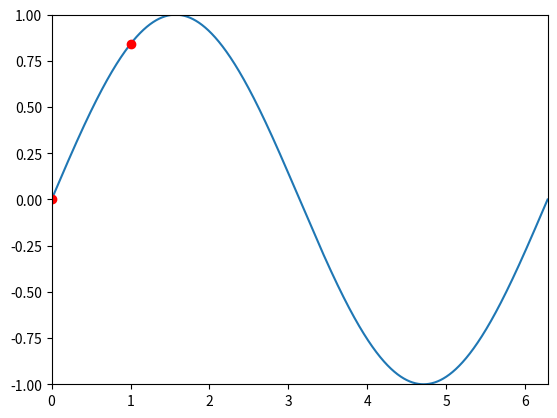

Generate this figure with matplotlib:
import numpy as np
import matplotlib.pyplot as plt
import matplotlib.animation as animation

TWOPI = 2 * np.pi

fig, ax = plt.subplots()

t = np.arange(0.0, TWOPI, 0.001)
s = np.sin(t)
l = plt.plot(t, s)

ax = plt.axis([0, TWOPI, -1, 1])

redDot, = plt.plot([], [], "ro")


def animate(i):
    redDot.set_data(np.array([i, i + 1]), np.array([np.sin(i), np.sin(i + 1)]))
    return redDot,


# create animation using the animate() function
my_animation = animation.FuncAnimation(fig, animate, frames=np.arange(0.0, TWOPI, 0.1), interval=30, blit=True,
                                       repeat=True)
plt.show()
